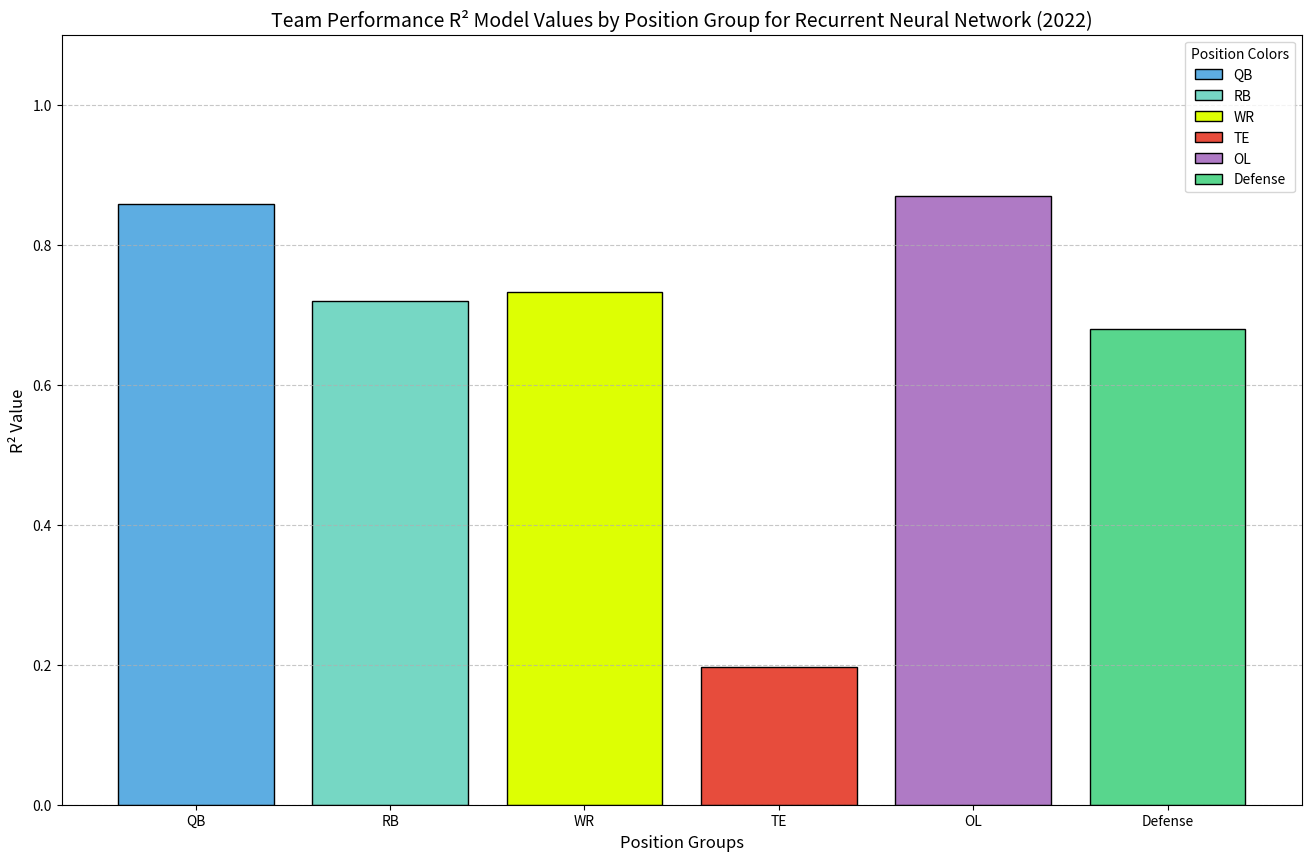

This figure's Python source:
import matplotlib.pyplot as plt

r_square_val_dict = {
    "QB": 0.8584,

    "RB": 0.72,

    "WR": 0.7320,

    "TE": 0.197,

    "OL": 0.87,

    "Defense": 0.68
}

positions = list(r_square_val_dict.keys())
r_square_values = list(r_square_val_dict.values())
# Define colors for each position group
colors = {
    "QB": "#5DADE2",       # Light Blue
    "RB": "#76D7C4",       # Mint Green
    "WR": "#DDFF03",       # Neon Green
    "TE": "#E74C3C",       # Neon Red
    "OL": "#AF7AC5",       # Purple
    "Defense": "#58D68D"   # Neon
}
bar_colors = [colors[pos] for pos in positions]  # Map colors to positions

# Create the bar plot
plt.figure(figsize=(16, 10))
bars = plt.bar(positions, r_square_values, color=bar_colors, edgecolor='black')

# Add labels and title
plt.xlabel('Position Groups', fontsize=12)
plt.ylabel('R² Value', fontsize=12)
plt.title('Team Performance R² Model Values by Position Group for Recurrent Neural Network (2022)', fontsize=14)
plt.ylim(0, 1.1)  # Set y-axis limit to show the full range of R² values

plt.grid(axis='y', linestyle='--', alpha=0.7)
for bar, pos in zip(bars, positions):
    bar.set_label(f"{pos}")
plt.legend(title="Position Colors", fontsize=10)
plt.savefig("team_performance_r_square_model_by_position_RNN.png")
# Display the plot
plt.show()

